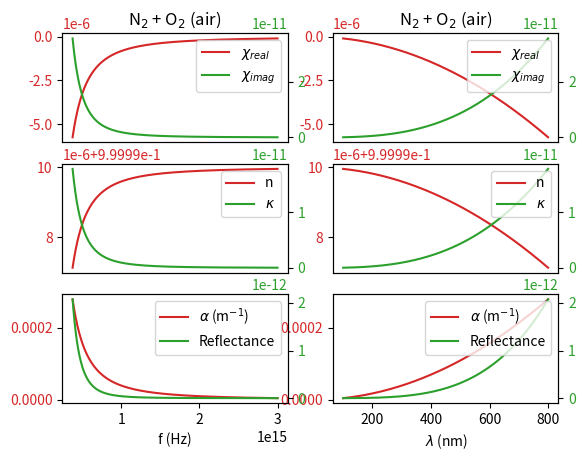
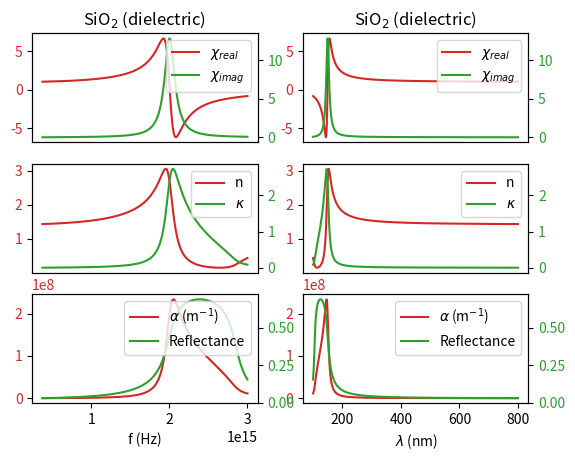
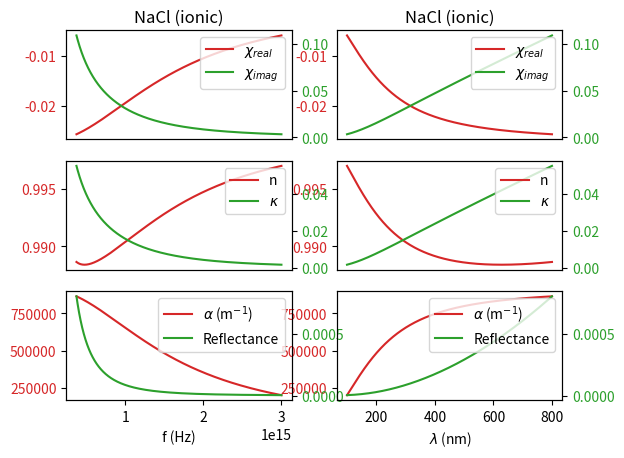
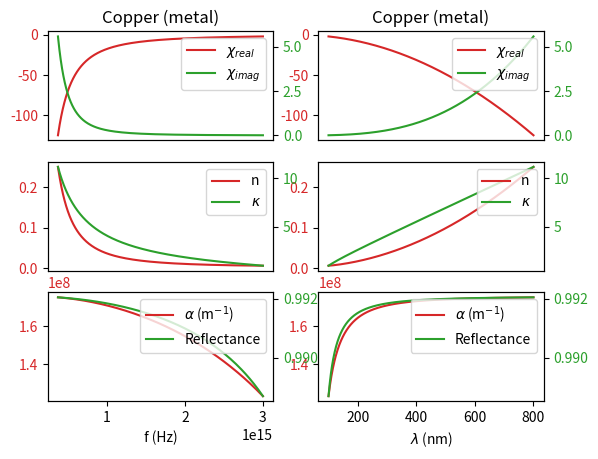
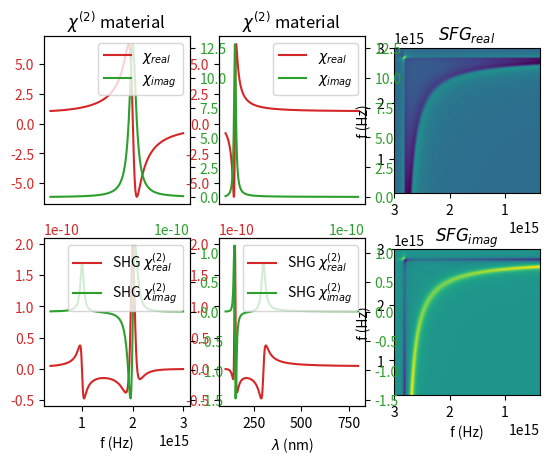
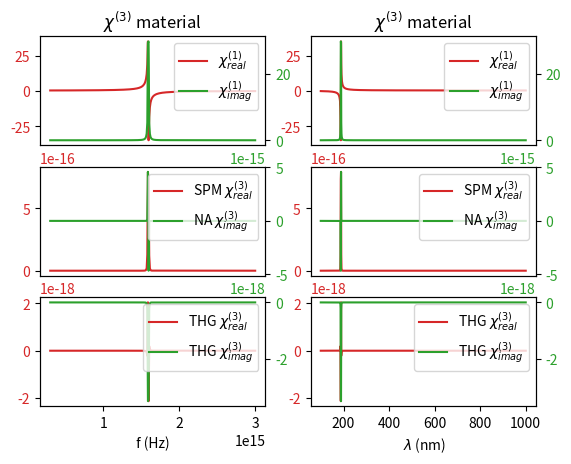

The script that saved these images, in order:
import numpy as np
import matplotlib.pyplot as plt


# https://physics.byu.edu/faculty/colton/docs/phy442-winter20/lecture-11-lorentz-oscillator-model.pdf
# https://empossible.net/wp-content/uploads/2018/03/Lecture-2-Lorentz-and-Drude-models.pdf
# https://www.fzu.cz/~dominecf/eps/index.html

def eV_2_w(eV):
    return 2*np.pi*eV*2.41e14 # w, unit: rad

def w_plasma(N, q):
    e = 1.60218e-19 # unit: C
    m_e = 9.109e-31 # mass of an electron, unit: kg
    epsilon_o = 8.854e-12 # vacuum permittivity, unit: F/m

    return np.sqrt( (N*((q*e)**2)) / (m_e*epsilon_o) )

def invL(w, w_o, gamma):
    A = w_o**2 - np.square(w)
    B = w*gamma
    real_part = A / (np.square(A) + np.square(B))
    imag_part = B / (np.square(A) + np.square(B))
    return real_part + 1j*imag_part

def susceptibility_X1(w, f, w_p, w_o, gamma):
    chi_1 = np.zeros_like(w)
    for i in range(len(f)):
        chi_1 = chi_1 + f[i]*np.square(w_p)*invL(w, w_o[i], gamma[i])

    return chi_1

def susceptibility_X2(w, a, N, q, w_o, gamma):
    e = 1.60218e-19 # unit: C
    m_e = 9.109e-31 # mass of an electron, unit: kg
    epsilon_o = 8.854e-12 # vacuum permittivity, unit: F/m

    _, ax = plt.subplots(2,3)
    w_p = w_plasma(N, q)
    chi_1 = susceptibility_X1(w, [1], w_p, [w_o], [gamma])
    f = w/(2*np.pi)
    dual_color_plot(ax[0,0], f, np.real(chi_1), np.imag(chi_1), '$\chi_{real}$', '$\chi_{imag}$')
    ax[0,0].set_title('$\chi^{(2)}$ material')
    ax[0,0].set_xticks([])

    # SHG, X2(2w: w, w)
    chi_2_SHG = (N*a*((q*e)**3)/(epsilon_o*(m_e**2))) * invL(2*w, w_o, gamma)*np.power(invL(w, w_o, gamma),2)
    dual_color_plot(ax[1,0], f, np.real(chi_2_SHG), np.imag(chi_2_SHG), 'SHG $\chi^{(2)}_{real}$', 'SHG $\chi^{(2)}_{imag}$')
    ax[1,0].set_xlabel(' f (Hz) ')

    # wavelength plot
    wavelength = np.divide(c, f) * 1e9
    dual_color_plot(ax[0,1], wavelength, np.real(chi_1), np.imag(chi_1), '$\chi_{real}$', '$\chi_{imag}$')
    ax[0,1].set_title('$\chi^{(2)}$ material')
    ax[0,1].set_xticks([])
    dual_color_plot(ax[1,1], wavelength, np.real(chi_2_SHG), np.imag(chi_2_SHG), 'SHG $\chi^{(2)}_{real}$', 'SHG $\chi^{(2)}_{imag}$')
    ax[1,1].set_xlabel(' $\lambda$ (nm) ')

    # SFG, X2(w3: w1, w2)
    w1, w2 = np.meshgrid(w, w)
    w3 = w1 + w2
    chi_2_2D = (N*a*((q*e)**3)/(epsilon_o*(m_e**2))) * invL(w3, w_o, gamma)*invL(w1, w_o, gamma)*invL(w2, w_o, gamma)
    ax[0,2].set_title('$SFG_{real}$')
    ax[0,2].imshow(np.real(chi_2_2D), extent=[f[0],f[-1],f[-1],f[0]])
    ax[0,2].set_ylabel(' f (Hz) ')
    ax[1,2].set_title('$SFG_{imag}$')
    ax[1,2].imshow(np.imag(chi_2_2D), extent=[f[0],f[-1],f[-1],f[0]])
    ax[1,2].set_xlabel(' f (Hz) ')
    ax[1,2].set_ylabel(' f (Hz) ')

    return chi_2_SHG

def susceptibility_X3(w, b, N, q, w_o, gamma):
    e = 1.60218e-19 # unit: C
    m_e = 9.109e-31 # mass of an electron, unit: kg
    epsilon_o = 8.854e-12 # vacuum permittivity, unit: F/m

    _, ax = plt.subplots(3,2)
    
    w_p = w_plasma(N, q)
    chi_1 = susceptibility_X1(w, [1], w_p, [w_o], [gamma])
    f = w/(2*np.pi)
    dual_color_plot(ax[0,0], f, np.real(chi_1), np.imag(chi_1), '$\chi^{(1)}_{real}$', '$\chi^{(1)}_{imag}$')
    ax[0,0].set_title('$\chi^{(3)}$ material')
    ax[0,0].set_xticks([])

    # SPM and nonlinear absorption, X3(w: -w, w, w)
    chi_3_SPM = (N*b*((q*e)**4)/(epsilon_o*(m_e**3))) * invL(-w, w_o, gamma)*np.power(invL(w, w_o, gamma), 3)
    dual_color_plot(ax[1,0], f, np.real(chi_3_SPM), np.imag(chi_3_SPM), 'SPM $\chi^{(3)}_{real}$', 'NA $\chi^{(3)}_{imag}$')
    ax[1,0].set_xticks([])

    # THG, X3(3w: w, w, w)
    chi_3_THG = (N*b*((q*e)**4)/(epsilon_o*(m_e**3))) * invL(3*w, w_o, gamma)*np.power(invL(w, w_o, gamma), 3)
    dual_color_plot(ax[2,0], f, np.real(chi_3_THG), np.imag(chi_3_THG), 'THG $\chi^{(3)}_{real}$', 'THG $\chi^{(3)}_{imag}$')
    ax[2,0].set_xlabel(' f (Hz) ')


    # wavelength plot
    wavelength = np.divide(c, f) * 1e9
    dual_color_plot(ax[0,1], wavelength, np.real(chi_1), np.imag(chi_1), '$\chi^{(1)}_{real}$', '$\chi^{(1)}_{imag}$')
    ax[0,1].set_title('$\chi^{(3)}$ material')
    ax[0,1].set_xticks([])
    dual_color_plot(ax[1,1], wavelength, np.real(chi_3_SPM), np.imag(chi_3_SPM), 'SPM $\chi^{(3)}_{real}$', 'NA $\chi^{(3)}_{imag}$')
    ax[1,1].set_xticks([])
    dual_color_plot(ax[2,1], wavelength, np.real(chi_3_THG), np.imag(chi_3_THG), 'THG $\chi^{(3)}_{real}$', 'THG $\chi^{(3)}_{imag}$')
    ax[2,1].set_xlabel(' $\lambda$ (nm) ')

    return chi_3_SPM, chi_3_THG

def permittivity(chi):
    epsilon_r = 1 + chi # relative permittivity, unit: none
    epsilon_o = 8.854e-12 # vacuum permittivity, unit: F/m
    epsilon = epsilon_o*epsilon_r

    return epsilon_r, epsilon

def refractive_index(epsilon_r):
    n_complex = np.sqrt(epsilon_r)
    n = np.real(n_complex)
    kappa = np.imag(n_complex)
    return n, kappa, n_complex

def absorption(w, kappa):
    c = 3e8 # unit: m/s
    return 2*w*kappa/c

def reflectivity(n_1, n_2):
    r = (n_2 - n_1) / (n_2 + n_1)
    R = np.square(np.abs(r))
    return R

def conductivity(w, gamma, w_p):
    epsilon_o = 8.854e-12 # vacuum permittivity, unit: F/m
    tau = 1/gamma
    sigma_o = epsilon_o*(w_p**2)*tau
    return sigma_o/(1+np.square(w)*(tau**2))

def light_speed(epsilon):
    mu_o = 1.257e-6 # vacuum permeability, unit: N/A^2
    return 1/np.sqrt(mu_o*epsilon)

def characteristics_plot(w, f, w_p, w_o, gamma, material):
    chi = susceptibility_X1(w, f, w_p, w_o, gamma)
    epsilon_r, _ = permittivity(chi)
    n, kappa, n_complex = refractive_index(epsilon_r)
    alpha = absorption(w, kappa)
    R = reflectivity(1, n_complex)

    # frequency plot
    _, ax = plt.subplots(3,2)
    f = w/(2*np.pi)
    dual_color_plot(ax[0,0], f, np.real(chi), np.imag(chi), '$\chi_{real}$', '$\chi_{imag}$')
    ax[0,0].set_xticks([])
    ax[0,0].set_title(material)
    dual_color_plot(ax[1,0], f, n, kappa, 'n', '$\kappa$')
    ax[1,0].set_xticks([])
    dual_color_plot(ax[2,0], f, alpha, R, r'$\alpha$ (m$^{-1}$)', 'Reflectance')
    ax[2,0].set_xlabel(' f (Hz) ')

    # wavelength plot
    wavelength = np.divide(c, f) * 1e9
    dual_color_plot(ax[0,1], wavelength, np.real(chi), np.imag(chi), '$\chi_{real}$', '$\chi_{imag}$')
    ax[0,1].set_xticks([])
    ax[0,1].set_title(material)
    dual_color_plot(ax[1,1], wavelength, n, kappa, 'n', '$\kappa$')
    ax[1,1].set_xticks([])
    dual_color_plot(ax[2,1], wavelength, alpha, R, r'$\alpha$ (m$^{-1}$)', 'Reflectance')
    ax[2,1].set_xlabel(' $\lambda$ (nm) ')

def dual_color_plot(ax, x, y1, y2, y1_label, y2_label):
    color = 'tab:red'
    lns1 = ax.plot(x, y1, color=color, label=y1_label)
    ax.tick_params(axis ='y', labelcolor = color)

    color = 'tab:green'
    ax_twin = ax.twinx()
    lns2 = ax_twin.plot(x, y2, color=color, label=y2_label)
    ax_twin.tick_params(axis ='y', labelcolor = color)
    
    lns = lns1+lns2
    labs = [l.get_label() for l in lns]
    ax_twin.legend(lns, labs, loc=1)



#%% spectral config.
c = 3e8 # unit: m/s
wavelength = np.linspace(100, 800, 701)*1e-9 # unit: m
f = np.divide(c, wavelength)
w = 2*np.pi*f


#%% gas: 
# http://jungwirth.uochb.cas.cz/assets/papers/paper101.pdf
f = [0.2, 0.8] # molecules fraction
w_p = 2*np.pi*9e11 # f~30 cm^-1
w_o = [3.7e11, 2e11]
gamma = [2.86e10, 1.1e10]

characteristics_plot(w, f, w_p, w_o, gamma, 'N$_2$ + O$_2$ (air)')


#%% solid: UV resonances (oscillation of orbital electrons)
# assuming a single resonance and no damping at all
d = 2.7e-10 # unit: m
N = 1/(d**3) # number of atoms, unit: m^-3
q = 1
f = [1]
w_p = w_plasma(N, q)
w_o = [1.26e16]
gamma = [1e15]

characteristics_plot(w, f, w_p, w_o, gamma, 'SiO$_2$ (dielectric)')


#%% solution: infrared resonances (oscillation of ions)
# The masses are much larger, so the resonant frequencies are much smaller.
# 1M NaCl solution conductivity 8 S/m
f = [1]
w_p = 2*np.pi*2.62e14
w_o = [6.2e13]
gamma = [1e16]

characteristics_plot(w, f, w_p, w_o, gamma, 'NaCl (ionic)')


#%% solid: metals (no oscillation of valence free electrons)
# Copper conductivity 5.96e7 S/m
f = [1]
w_p = 2*np.pi*4.2e15
w_o = [0]
gamma = [1.05e14]
sigma_o = conductivity(0, gamma[0], w_p)

characteristics_plot(w, f, w_p, w_o, gamma, 'Copper (metal)')


#%% nonlinear second-order susceptibility, second harmonic generation (SHG), sum frequency generation (SFG)
# BaBiO3 (BBO)
wavelength = np.linspace(100, 800, 701)*1e-9 # unit: m
f = np.divide(c, wavelength)
w = 2*np.pi*f

d = 2.7e-10 # unit: m
N = 1/(d**3) # number of atoms, unit: m^-3
q = 1
w_p = w_plasma(N, q)
w_o = 1.26e16
gamma = 1e15

r0 = 3e-10
a = (w_o**2)/r0
susceptibility_X2(w, a, N, q, w_o, gamma)


#%% third harmonic generation (THG), self-phase modulation (SPM), and nonlinear absorption (NA)
# https://sci-hub.se/https://www.sciencedirect.com/science/article/abs/pii/B9781782424642000105?via%3Dihub
# hypothetical material
wavelength = np.linspace(100, 1000, 901)*1e-9 # unit: m
f = np.divide(c, wavelength)
w = 2*np.pi*f

N = 1e28 # number of atoms, unit: m^-3
q = 1
w_p = w_plasma(N, q)
w_o = 1e16
gamma = 4.5e13

r0 = 3e-10
b = (w_o**2)/(r0**2)
susceptibility_X3(w, b, N, q, w_o, gamma)

i = 1